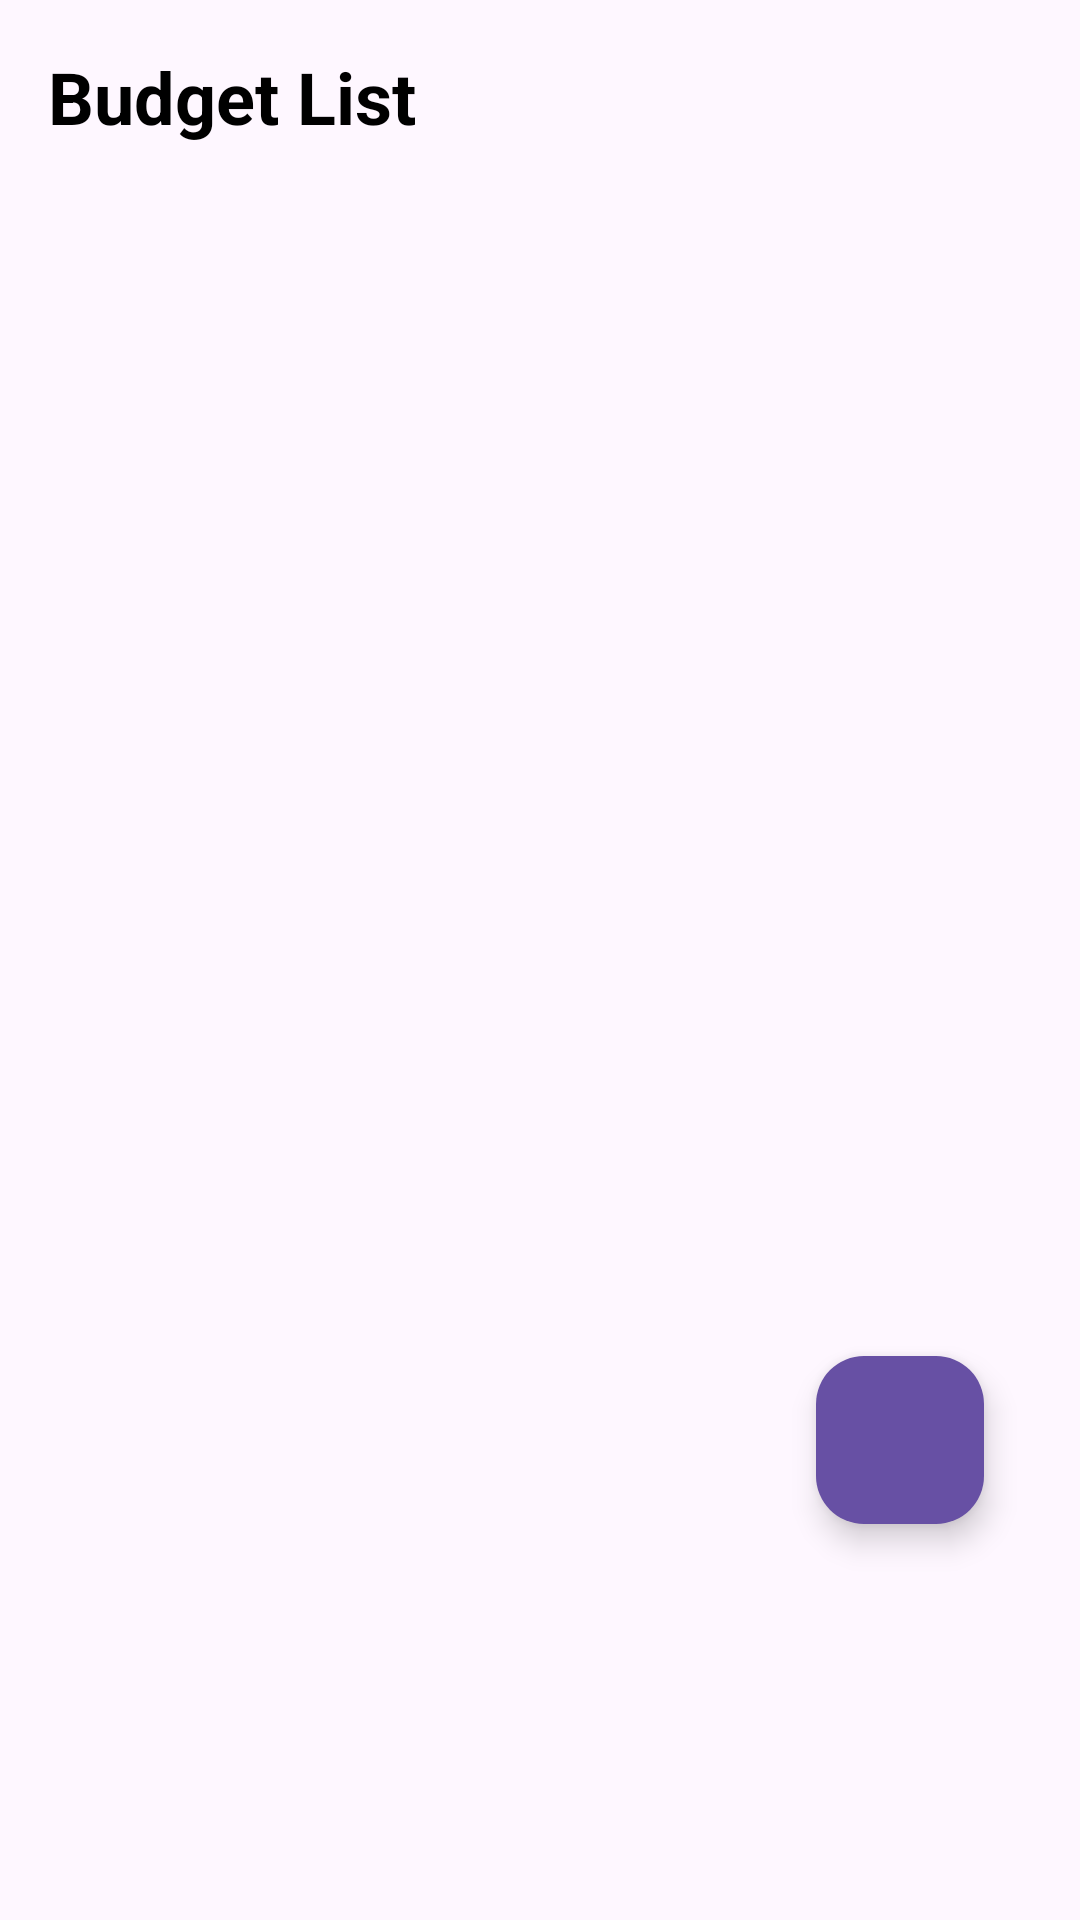

Write the Android layout XML for this screen, with the resource values it uses.
<!-- AndroidManifest.xml: application theme Theme.ExpensesTracking -->
<!-- res/layout/fragment_budget_list.xml -->
<?xml version="1.0" encoding="utf-8"?>
<FrameLayout xmlns:android="http://schemas.android.com/apk/res/android"
    xmlns:app="http://schemas.android.com/apk/res-auto"
    xmlns:tools="http://schemas.android.com/tools"
    android:layout_width="match_parent"
    android:layout_height="match_parent"
    tools:context=".view.BudgetListFragment">

    <androidx.constraintlayout.widget.ConstraintLayout
        android:layout_width="match_parent"
        android:layout_height="match_parent">

        <TextView
            android:id="@+id/txtTitleBudget"
            android:layout_width="wrap_content"
            android:layout_height="wrap_content"
            android:text="Budget List"
            android:textSize="24sp"
            android:textStyle="bold"
            android:textColor="#000"
            app:layout_constraintTop_toTopOf="parent"
            app:layout_constraintStart_toStartOf="parent"
            android:layout_margin="16dp" />

        <androidx.recyclerview.widget.RecyclerView
            android:id="@+id/recViewBudget"
            android:layout_width="0dp"
            android:layout_height="0dp"
            android:padding="8dp"
            app:layout_constraintBottom_toTopOf="@+id/btnFabBudget"
            app:layout_constraintEnd_toEndOf="parent"
            app:layout_constraintHorizontal_bias="1.0"
            app:layout_constraintStart_toStartOf="parent"
            app:layout_constraintTop_toBottomOf="@id/txtTitleBudget"
            app:layout_constraintVertical_bias="0.0" />

        <TextView
            android:id="@+id/txtError"
            android:layout_width="wrap_content"
            android:layout_height="wrap_content"
            android:text="No data found"
            android:visibility="gone"
            app:layout_constraintTop_toTopOf="parent"
            app:layout_constraintBottom_toBottomOf="parent"
            app:layout_constraintStart_toStartOf="parent"
            app:layout_constraintEnd_toEndOf="parent" />

        <ProgressBar
            android:id="@+id/progressLoad"
            style="?android:attr/progressBarStyle"
            android:layout_width="wrap_content"
            android:layout_height="wrap_content"
            android:visibility="gone"
            app:layout_constraintTop_toTopOf="parent"
            app:layout_constraintBottom_toBottomOf="parent"
            app:layout_constraintStart_toStartOf="parent"
            app:layout_constraintEnd_toEndOf="parent" />

        <com.google.android.material.floatingactionbutton.FloatingActionButton
            android:id="@+id/btnFabBudget"
            android:layout_width="wrap_content"
            android:layout_height="wrap_content"
            android:layout_marginEnd="32dp"
            android:layout_marginBottom="132dp"
            android:backgroundTint="?attr/colorPrimary"
            android:contentDescription="Add Budget"
            android:src="@drawable/outline_add_24"
            app:elevation="6dp"
            app:fabSize="normal"
            app:layout_constraintBottom_toBottomOf="parent"
            app:layout_constraintEnd_toEndOf="parent" />

    </androidx.constraintlayout.widget.ConstraintLayout>
</FrameLayout>
<!-- resources referenced by this layout -->
<resources>
  <style name="Theme.ExpensesTracking" parent="Base.Theme.ExpensesTracking" />
  <style name="Base.Theme.ExpensesTracking" parent="Theme.Material3.DayNight.NoActionBar">
          
          
      </style>
</resources>
